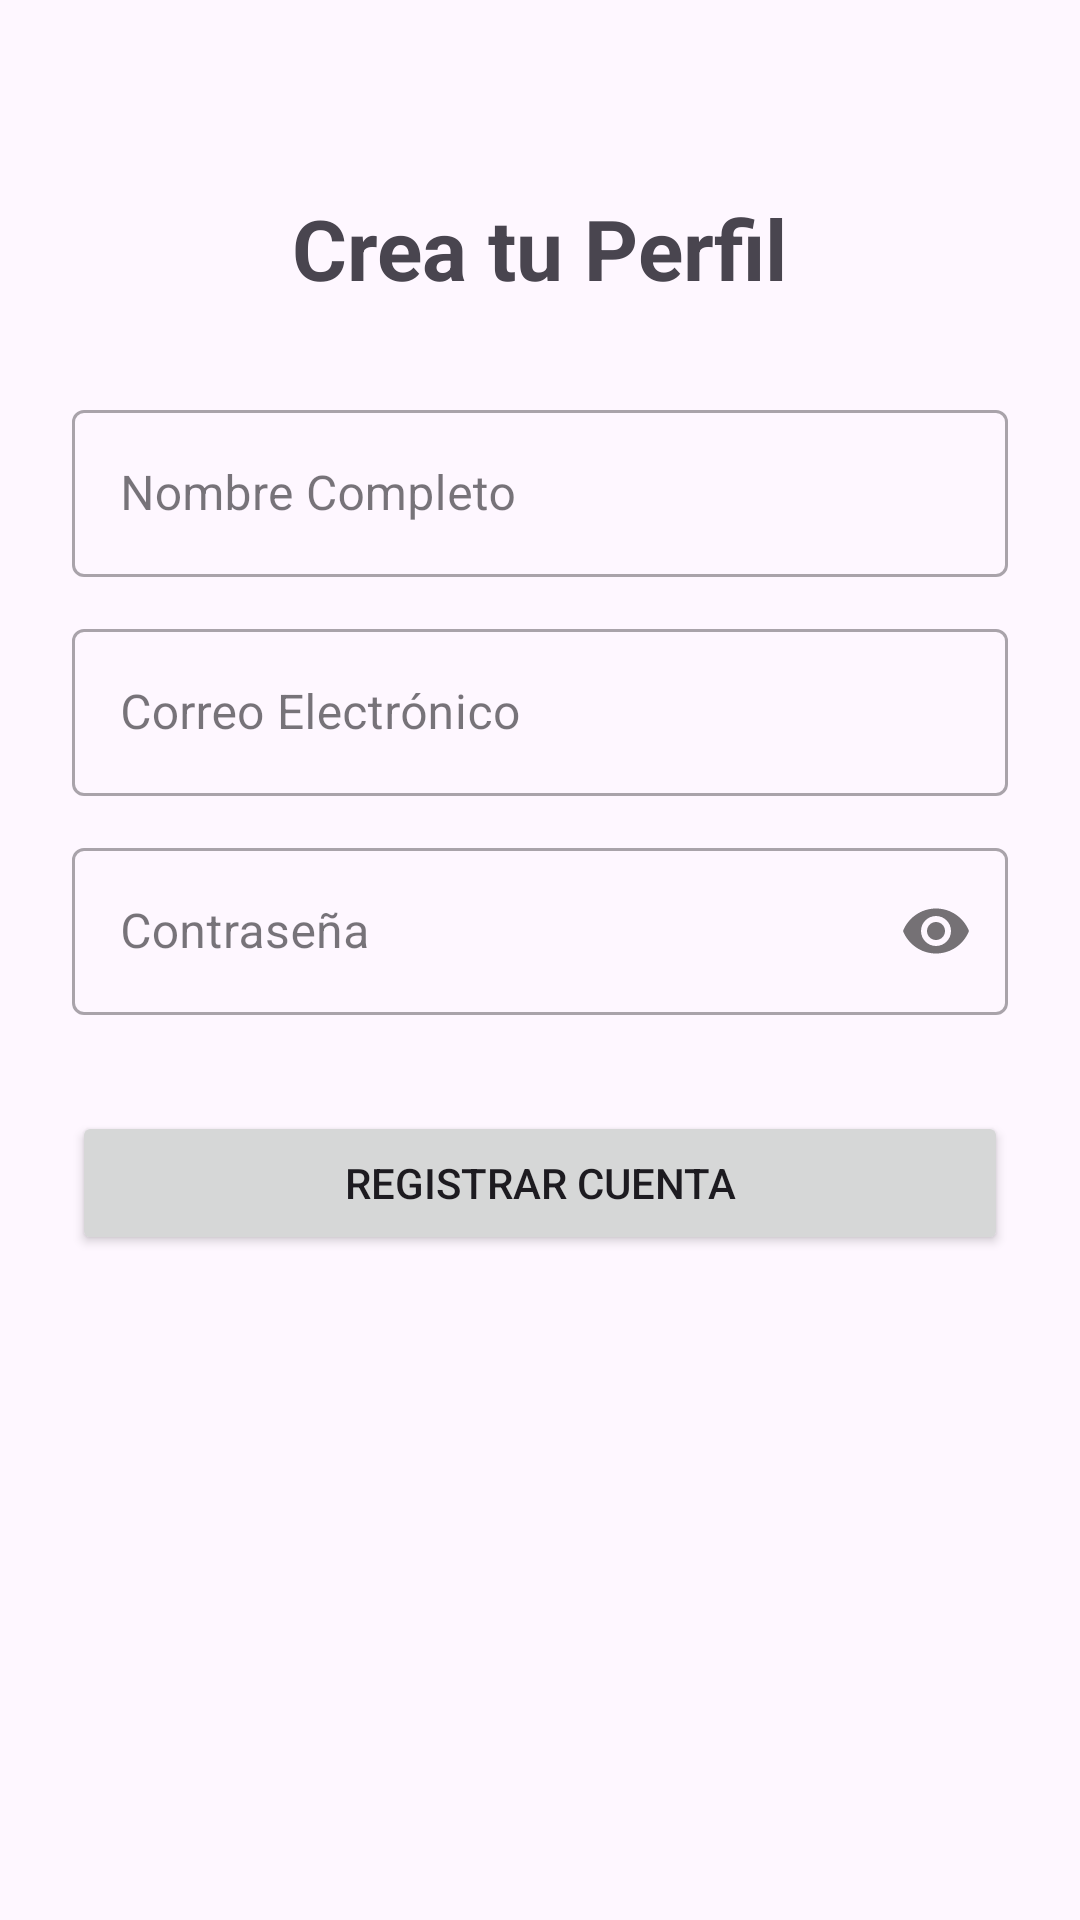

This screen was rendered from an Android layout file. Write that file and the resources it references.
<!-- AndroidManifest.xml: application theme Theme.AppRutinas -->
<!-- res/layout/activity_register.xml -->
<?xml version="1.0" encoding="utf-8"?>
<LinearLayout xmlns:android="http://schemas.android.com/apk/res/android"
    xmlns:app="http://schemas.android.com/apk/res-auto"
    android:layout_width="match_parent"
    android:layout_height="match_parent"
    android:orientation="vertical"
    android:padding="24dp"
    android:gravity="center_horizontal">

    <TextView
        android:layout_width="wrap_content"
        android:layout_height="wrap_content"
        android:text="Crea tu Perfil"
        android:textSize="28sp"
        android:textStyle="bold"
        android:layout_marginTop="40dp"
        android:layout_marginBottom="30dp" />

    <com.google.android.material.textfield.TextInputLayout
        android:layout_width="match_parent"
        android:layout_height="wrap_content"
        android:layout_marginBottom="12dp"
        style="@style/Widget.MaterialComponents.TextInputLayout.OutlinedBox">
        <com.google.android.material.textfield.TextInputEditText
            android:id="@+id/etRegisterName"
            android:layout_width="match_parent"
            android:layout_height="wrap_content"
            android:hint="Nombre Completo"
            android:inputType="textPersonName" />
    </com.google.android.material.textfield.TextInputLayout>

    <com.google.android.material.textfield.TextInputLayout
        android:layout_width="match_parent"
        android:layout_height="wrap_content"
        android:layout_marginBottom="12dp"
        style="@style/Widget.MaterialComponents.TextInputLayout.OutlinedBox">
        <com.google.android.material.textfield.TextInputEditText
            android:id="@+id/etRegisterEmail"
            android:layout_width="match_parent"
            android:layout_height="wrap_content"
            android:hint="Correo Electrónico"
            android:inputType="textEmailAddress" />
    </com.google.android.material.textfield.TextInputLayout>

    <com.google.android.material.textfield.TextInputLayout
        android:layout_width="match_parent"
        android:layout_height="wrap_content"
        android:layout_marginBottom="12dp"
        app:passwordToggleEnabled="true"
        style="@style/Widget.MaterialComponents.TextInputLayout.OutlinedBox">
        <com.google.android.material.textfield.TextInputEditText
            android:id="@+id/etRegisterPassword"
            android:layout_width="match_parent"
            android:layout_height="wrap_content"
            android:hint="Contraseña"
            android:inputType="textPassword" />
    </com.google.android.material.textfield.TextInputLayout>

    <Button
        android:id="@+id/btnRegister"
        android:layout_width="match_parent"
        android:layout_height="wrap_content"
        android:text="Registrar Cuenta"
        android:layout_marginTop="20dp" />

</LinearLayout>
<!-- resources referenced by this layout -->
<resources>
  <style name="Theme.AppRutinas" parent="Base.Theme.AppRutinas" />
  <style name="Base.Theme.AppRutinas" parent="Theme.Material3.DayNight.NoActionBar">
          
          
      </style>
</resources>
